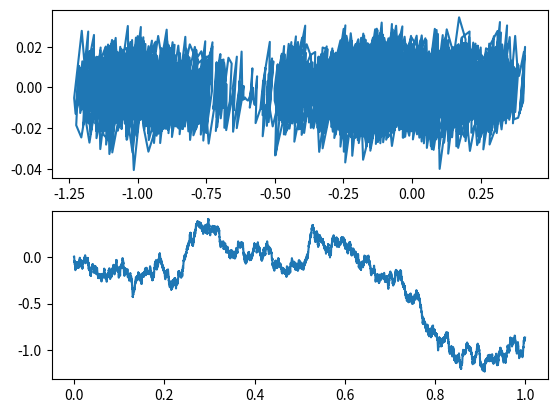

This chart was generated by the following Python code:
import math
import numpy as np
import matplotlib.pyplot as plt

# Define dt and sqrt_dt
T = 1
N = 10000
dt = T / N
sqrt_dt = math.sqrt(dt)

# Generate Series of 1) Time, 2) White Noise 3) Brownian Motion
t = np.array([i for i in np.arange(0, T, T/N)])
dX = np.random.randn(N) * sqrt_dt
X = np.cumsum(dX)

# Print Graph
plt.subplot(2, 1, 1)
plt.plot(X, dX)
plt.subplot(2, 1, 2)
plt.plot(t, X)

plt.show()
